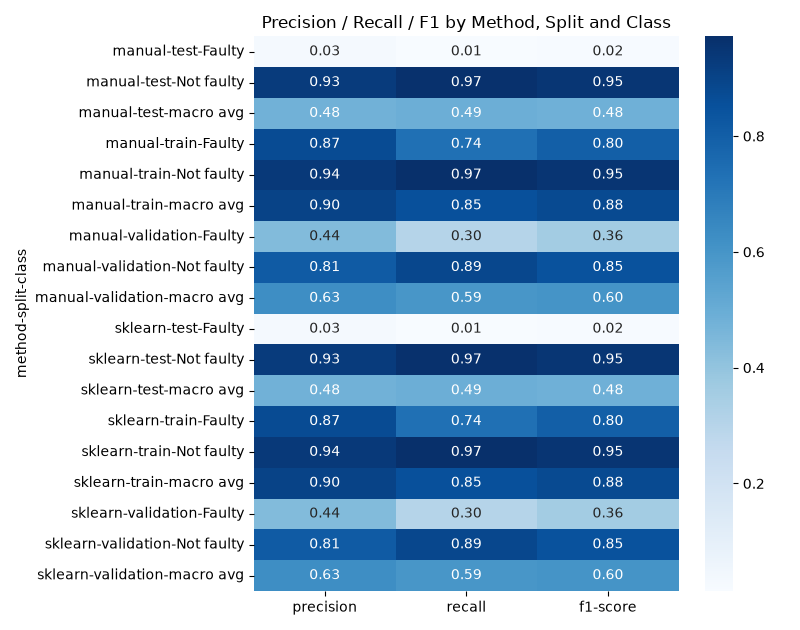

Source data for this figure (header and first rows):
method, split, class, precision, recall, f1-score, support
manual, test, Faulty, 0.03053, 0.01434, 0.01951, 279.0
manual, test, Not faulty, 0.9289, 0.9659, 0.947, 3721
manual, test, macro avg, 0.4797, 0.4901, 0.4833, 4000
manual, train, Faulty, 0.8716, 0.736, 0.7981, 18710
manual, train, Not faulty, 0.9352, 0.9723, 0.9534, 73290
manual, train, macro avg, 0.9034, 0.8541, 0.8757, 92000
manual, validation, Faulty, 0.4407, 0.3029, 0.359, 908.0
manual, validation, Not faulty, 0.8125, 0.8871, 0.8482, 3092
manual, validation, macro avg, 0.6266, 0.595, 0.6036, 4000
sklearn, test, Faulty, 0.03053, 0.01434, 0.01951, 279.0
sklearn, test, Not faulty, 0.9289, 0.9659, 0.947, 3721
sklearn, test, macro avg, 0.4797, 0.4901, 0.4833, 4000
sklearn, train, Faulty, 0.8716, 0.736, 0.7981, 18710
sklearn, train, Not faulty, 0.9352, 0.9723, 0.9534, 73290
sklearn, train, macro avg, 0.9034, 0.8541, 0.8757, 92000
sklearn, validation, Faulty, 0.4407, 0.3029, 0.359, 908.0
sklearn, validation, Not faulty, 0.8125, 0.8871, 0.8482, 3092
sklearn, validation, macro avg, 0.6266, 0.595, 0.6036, 4000
